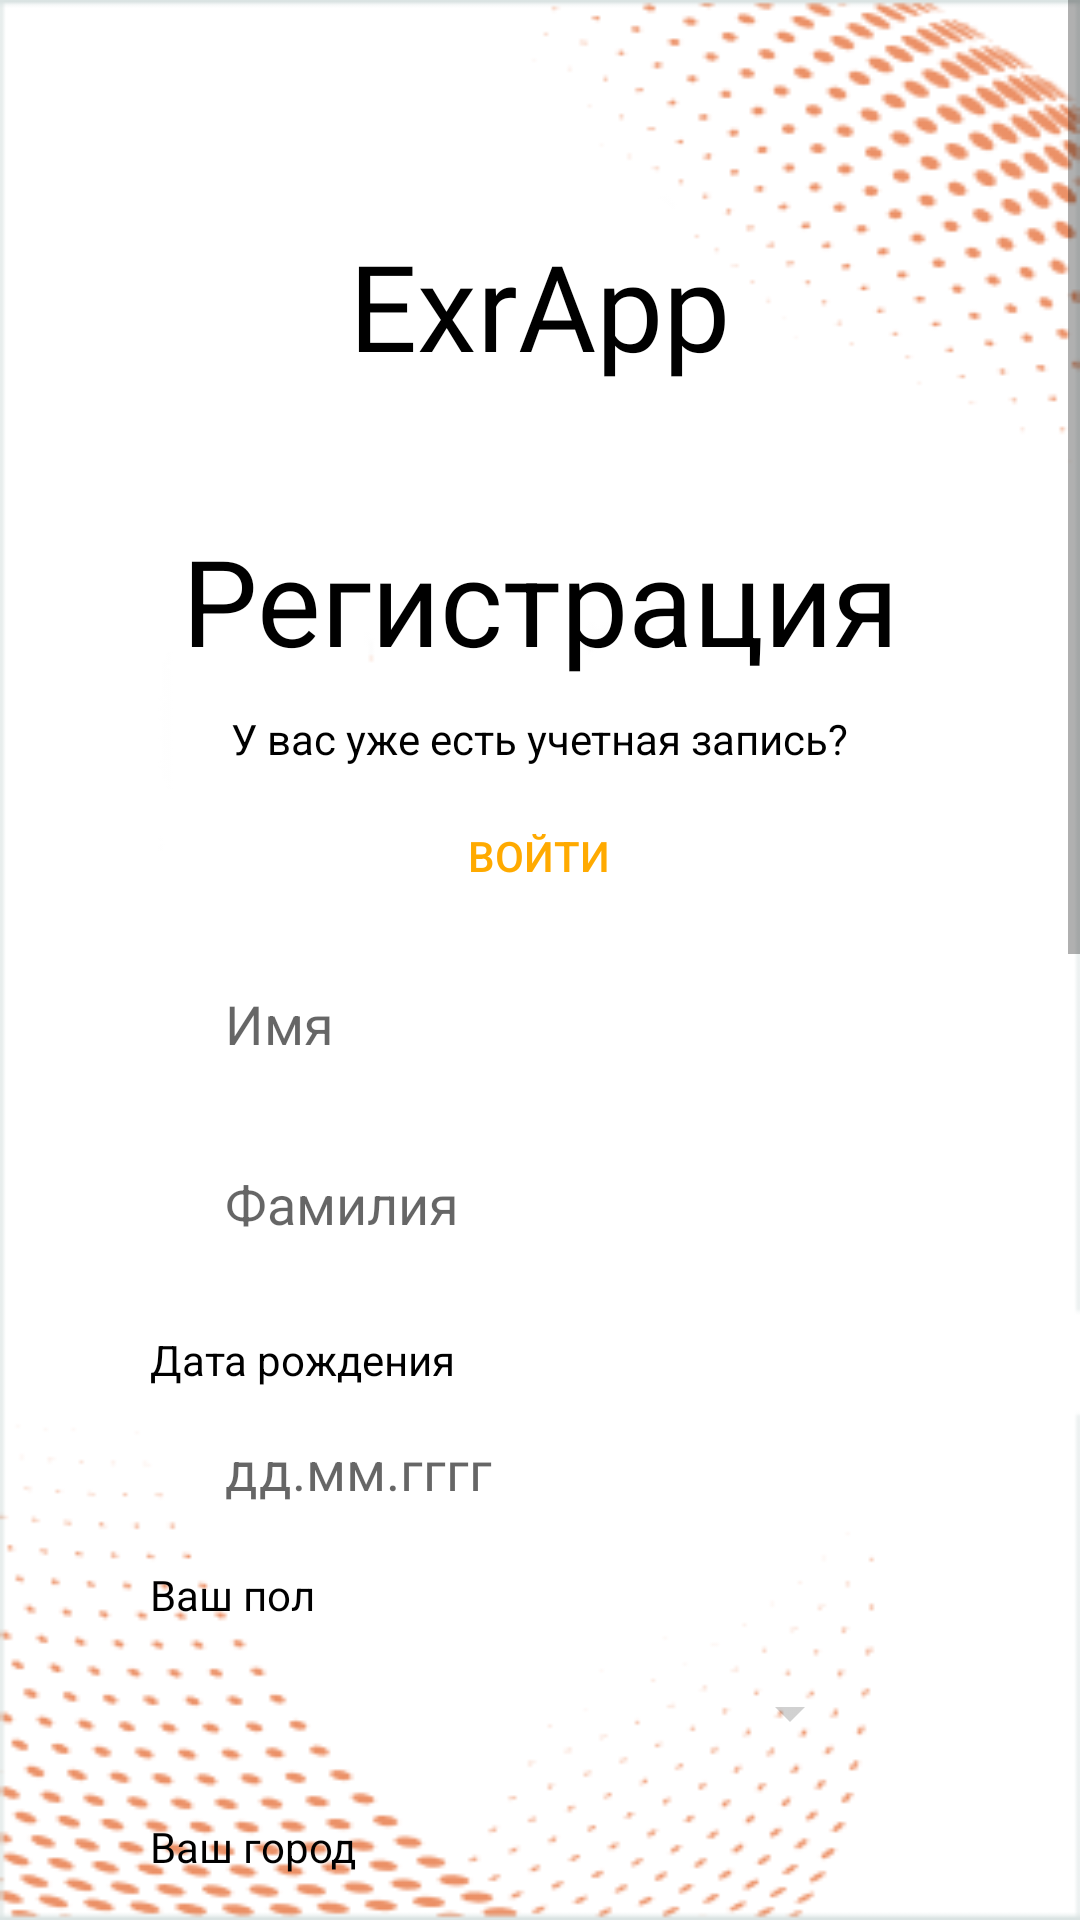

Here is an Android app screen rendered from its layout file. Give the layout XML and the strings, colors and styles it references.
<!-- AndroidManifest.xml: application theme Theme.ExR -->
<!-- res/layout/activity_register2second.xml -->
<?xml version="1.0" encoding="utf-8"?>
<androidx.constraintlayout.widget.ConstraintLayout
    xmlns:android="http://schemas.android.com/apk/res/android"
    xmlns:tools="http://schemas.android.com/tools"
    xmlns:app="http://schemas.android.com/apk/res-auto"
    android:layout_width="match_parent"
    android:layout_height="match_parent"
    tools:context=".RegisterActivity">
    <ImageView
        android:id="@+id/imageView2"
        android:layout_width="match_parent"
        android:layout_height="match_parent"
        android:scaleType="fitXY"
        app:srcCompat="@drawable/fone"
        android:alpha="0.7"/>
    <ScrollView
        android:layout_width="match_parent"
        android:layout_height="match_parent"
        tools:layout_editor_absoluteX="-53dp"
        tools:layout_editor_absoluteY="-10dp">

        <LinearLayout
            android:layout_width="match_parent"
            android:layout_height="wrap_content"
            android:gravity="center"
            android:orientation="vertical">

            <TextView
                android:id="@+id/textView7"
                android:layout_width="155dp"
                android:layout_height="wrap_content"
                android:layout_marginTop="75dp"
                android:fontFamily="@font/montaga"
                android:text="ExrApp"
                android:textAlignment="center"
                android:textColor="@color/black"
                android:textSize="40sp" />

            <TextView
                android:id="@+id/textView8"
                android:layout_width="260dp"
                android:layout_height="wrap_content"
                android:layout_marginTop="45dp"
                android:text="Регистрация"
                android:textAlignment="center"
                android:textColor="@color/black"
                android:textSize="40sp" />

            <TextView
                android:id="@+id/textView9"
                android:layout_width="261dp"
                android:layout_height="19dp"
                android:layout_marginTop="10dp"
                android:text="У вас уже есть учетная запись?"
                android:textAlignment="center"
                android:textColor="@color/black" />

            <Button
                android:id="@+id/buttonAltLog2"
                style="?android:attr/borderlessButtonStyle"
                android:layout_width="115dp"
                android:layout_height="38dp"
                android:layout_marginTop="10dp"
                android:onClick="onClickAltLog"
                android:text="Войти"
                android:textColor="@color/Yellow" />

            <EditText
                android:id="@+id/editTextTextPersonName"
                android:layout_width="wrap_content"
                android:layout_height="45dp"
                android:layout_marginTop="15dp"
                android:background="@android:color/transparent"
                android:ems="10"
                android:hint="Имя"
                android:inputType="textPersonName" />

            <EditText
                android:id="@+id/editTextTextPersonName2"
                android:layout_width="wrap_content"
                android:layout_height="45dp"
                android:layout_marginTop="15dp"
                android:background="@android:color/transparent"
                android:ems="10"
                android:hint="Фамилия"
                android:inputType="textPersonName" />

            <TextView
                android:id="@+id/textView10"
                android:layout_width="260dp"
                android:layout_height="wrap_content"
                android:layout_marginTop="20dp"
                android:background="@android:color/transparent"
                android:text="Дата рождения"
                android:textColor="@color/black" />

            <EditText
                android:id="@+id/editTextDate"
                android:layout_width="wrap_content"
                android:layout_height="wrap_content"
                android:layout_marginTop="15dp"
                android:background="@android:color/transparent"
                android:ems="10"
                android:hint="дд.мм.гггг"
                android:inputType="date" />

            <TextView
                android:id="@+id/textView11"
                android:layout_width="260dp"
                android:layout_height="wrap_content"
                android:layout_marginTop="20dp"
                android:text="Ваш пол"
                android:textColor="@color/black" />

            <Spinner
                android:id="@+id/spinner1"
                android:layout_width="215dp"
                android:layout_height="30dp"
                android:layout_marginTop="15dp"
                app:layout_constraintLeft_toLeftOf="parent"
                app:layout_constraintTop_toTopOf="parent"/>

            <TextView
                android:id="@+id/textView12"
                android:layout_width="260dp"
                android:layout_height="wrap_content"
                android:layout_marginTop="20dp"
                android:text="Ваш город"
                android:textColor="@color/black" />

            <Spinner
                android:id="@+id/spinnerCity"
                android:layout_width="213dp"
                android:layout_height="wrap_content"
                android:layout_marginTop="15dp"
                android:ems="10"/>

            <EditText
                android:id="@+id/editTextTextEmailAddress"
                android:layout_width="wrap_content"
                android:layout_height="wrap_content"
                android:layout_marginTop="20dp"
                android:background="@android:color/transparent"
                android:ems="10"
                android:hint="E-mail"
                android:inputType="textEmailAddress" />

            <EditText
                android:id="@+id/editTextPhone2"
                android:layout_width="wrap_content"
                android:layout_height="wrap_content"
                android:layout_marginTop="20dp"
                android:background="@android:color/transparent"
                android:ems="10"
                android:hint="Телефон"
                android:inputType="phone" />

            <EditText
                android:id="@+id/editTextTextPersonName7"
                android:layout_width="wrap_content"
                android:layout_height="wrap_content"
                android:layout_marginTop="20dp"
                android:background="@android:color/transparent"
                android:ems="10"
                android:hint="Логин"
                android:inputType="textPersonName" />

            <EditText
                android:id="@+id/editTextTextPassword3"
                android:layout_width="wrap_content"
                android:layout_height="wrap_content"
                android:layout_marginTop="20dp"
                android:background="@android:color/transparent"
                android:ems="10"
                android:hint="Пароль"
                android:inputType="textPassword" />

            <EditText
                android:id="@+id/editTextTextPassword4"
                android:layout_width="wrap_content"
                android:layout_height="wrap_content"
                android:layout_marginTop="20dp"
                android:background="@android:color/transparent"
                android:ems="10"
                android:hint="Подтвердите пароль"
                android:inputType="textPassword" />

            <Button
                android:id="@+id/login"
                android:layout_width="290dp"
                android:layout_height="60dp"
                android:layout_gravity="start"
                android:layout_marginStart="60dp"
                android:layout_marginTop="40dp"
                android:layout_marginEnd="48dp"
                android:layout_marginBottom="5dp"
                android:backgroundTint="@color/Yellow"
                android:text="Продолжить"
                android:textColor="@color/white"
                android:textSize="16dp" />

            <Button
                android:id="@+id/buttonAltReg"
                style="?android:attr/borderlessButtonStyle"
                android:layout_width="match_parent"
                android:layout_height="wrap_content"
                android:layout_marginBottom="250dp"
                android:onClick="onClickAltReg2"
                android:text="Отмена"
                android:textColor="@color/Yellow" />




        </LinearLayout>
    </ScrollView>

</androidx.constraintlayout.widget.ConstraintLayout>
<!-- resources referenced by this layout -->
<resources>
  <color name="Yellow">#ffaa00</color>
  <color name="black">#FF000000</color>
  <color name="white">#FFFFFFFF</color>
  <!-- drawable fone: png bitmap (drawable, 19700 bytes) -->
  <style name="Theme.ExR" parent="Theme.MaterialComponents.DayNight.NoActionBar">
          
          <item name="colorPrimary">@color/purple_500</item>
          <item name="colorPrimaryVariant">@color/purple_700</item>
          <item name="colorOnPrimary">@color/white</item>
          
          <item name="colorSecondary">@color/teal_200</item>
          <item name="colorSecondaryVariant">@color/teal_700</item>
          <item name="colorOnSecondary">@color/black</item>
          
          <item name="android:statusBarColor" tools:targetApi="l">?attr/colorPrimaryVariant</item>
          
          <item name="android:windowFullscreen">true </item>
      </style>
  <color name="purple_500">#FF6200EE</color>
  <color name="purple_700">#FF3700B3</color>
  <color name="teal_200">#FF03DAC5</color>
  <color name="teal_700">#FF018786</color>
</resources>
